Run: headless pygame with SDL's dummy video driver; simulated clock (each Clock.tick advances the game by its frame time, no real sleeping); random seed 0; keys injected as events and as key.get_pressed() state; no mouse input.
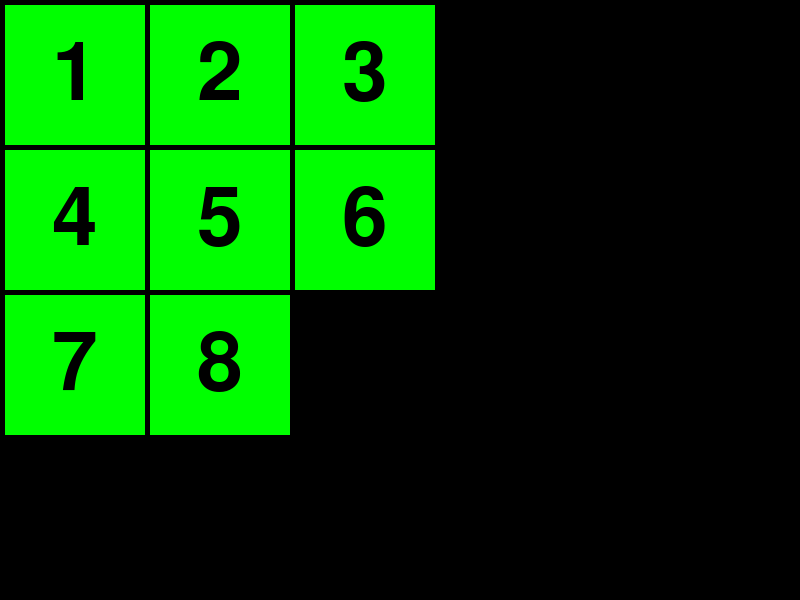
Frame 1 of 4 · flips 1–60 · no input
Frame 2 of 4 · flips 61–180 · tapped SPACE, RETURN · held RIGHT (→), D · screen unchanged from frame 1, image omitted
Frame 3 of 4 · flips 181–300 · held DOWN (↓), S · screen unchanged from frame 2, image omitted
Frame 4 of 4 · flips 301–420 · held LEFT (←), A, UP (↑), W · screen unchanged from frame 3, image omitted

The pygame program that drew these frames:

import pygame, sys, os

class SlidePuzzle:
	def __init__(self, gs, ts, ms):
		self.gs = gs
		self.ts = ts
		self.ms = ms
		self.tiles_len = gs[0] * gs[1] - 1
		self.tiles = [(x,y) for y in range(gs[1]) for x in range(gs[0])]
		self.tilespos = {(x,y):(x*(ts+ms)+ms,y*(ts+ms)+ms) for y in range(gs[1]) for x in range(gs[0])}
		self.font = pygame.font.Font(None, 120)
		self.images = []
		for i in range(self.tiles_len):
			image = pygame.Surface((ts, ts))
			image.fill((0, 255, 0))
			text = self.font.render(str(i + 1), 2, (0, 0, 0))
			w,h = text.get_size()
			image.blit(text, ((ts - w) / 2, (ts - h) / 2))
			self.images += [image]

	def switch(self, tiles):
		pass

	def update(self, dt):
		pass

	def draw(self, screen):
		for i in range(self.tiles_len):
			x,y = self.tilespos[self.tiles[i]]
			screen.blit(self.images[i], (x, y))

def main(size):
	pygame.init()
	os.environ['SDL_VIDEO_CENTERED'] = '1'
	pygame.display.set_caption("NPuzzle")
	screen = pygame.display.set_mode((800, 600))
	fpsclock = pygame.time.Clock()
	program = SlidePuzzle((size, size), 140, 5)
	while True:
		dt = fpsclock.tick() / 1000
		screen.fill((0, 0, 0))
		program.draw(screen)
		pygame.display.flip()
		for event in pygame.event.get():
			if event.type == pygame.QUIT:
				pygame.quit()
				exit()
		program.update(dt)

if __name__ == '__main__':
	main(3)
